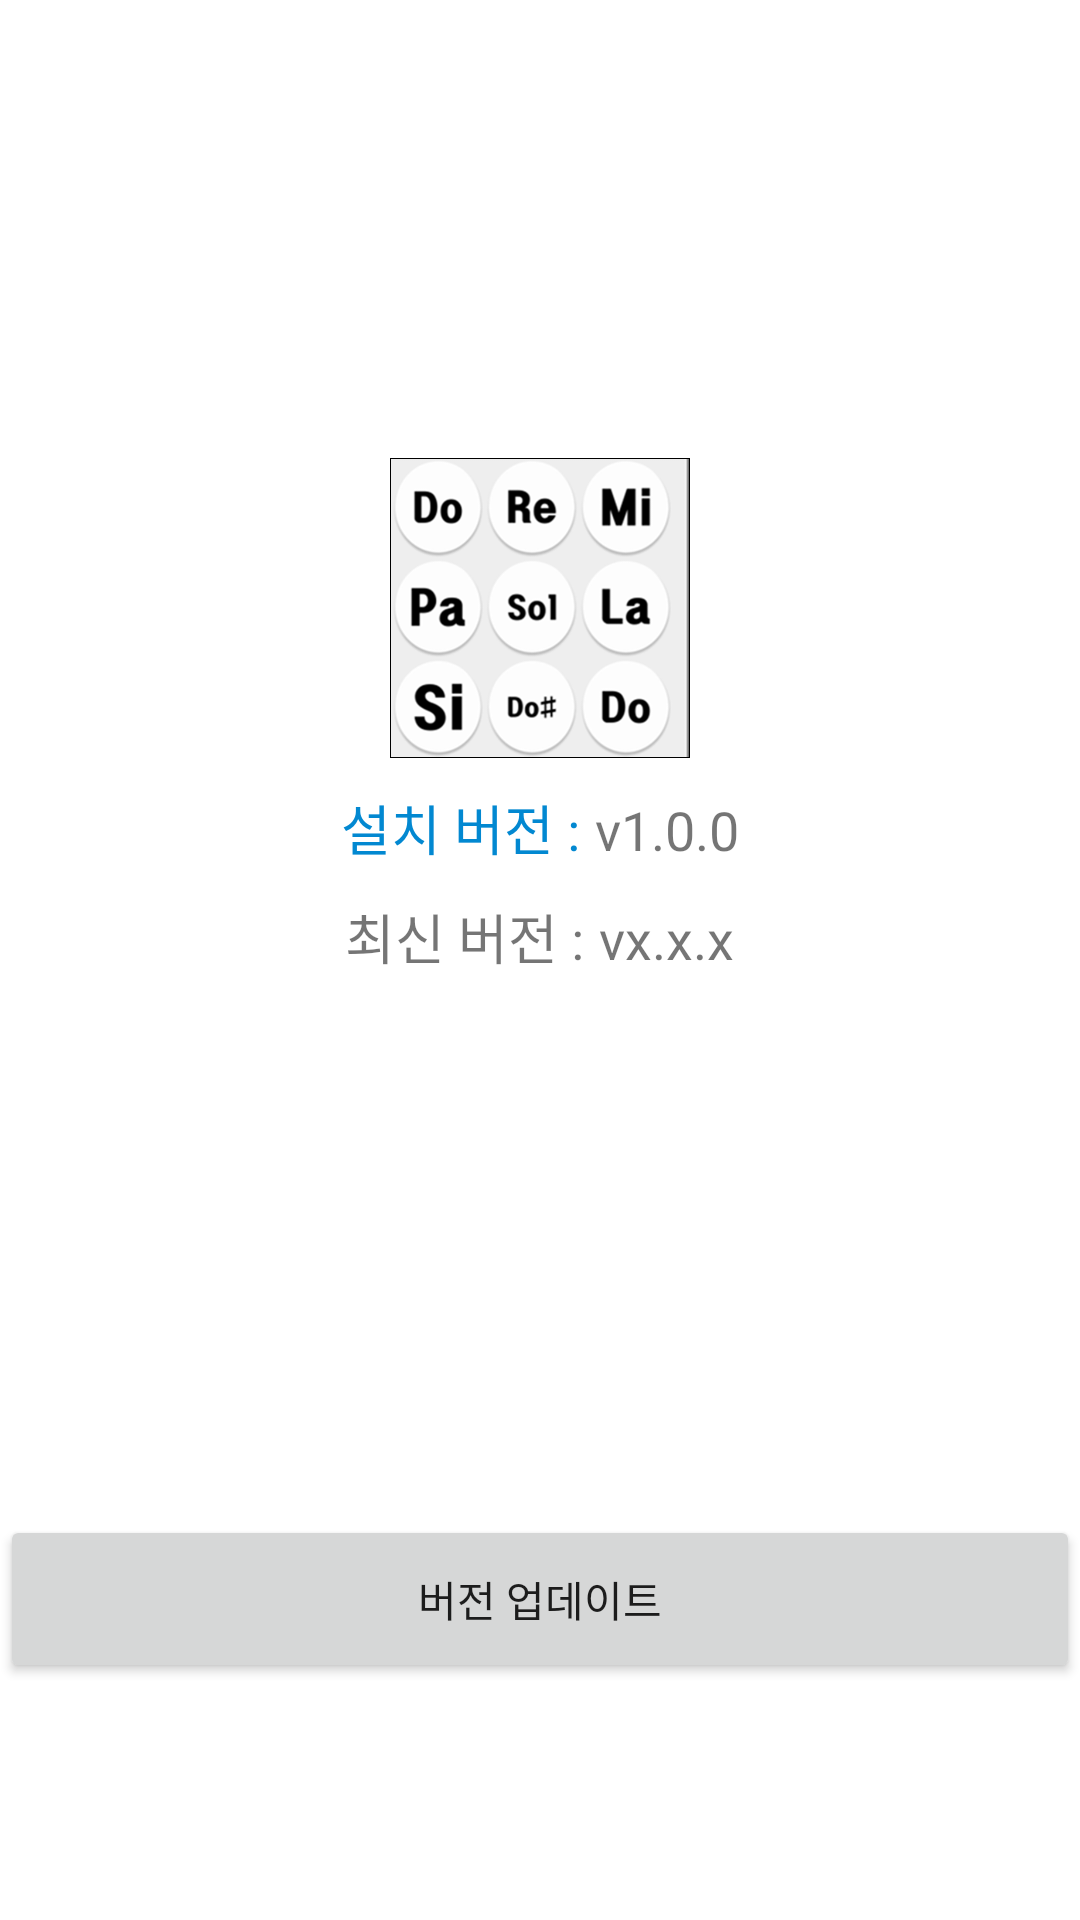

Produce the Android XML layout that renders to this screen, including the resource entries it uses.
<!-- AndroidManifest.xml: application theme AppTheme -->
<!-- res/layout/version_activitiy.xml -->
<LinearLayout xmlns:android="http://schemas.android.com/apk/res/android"
    xmlns:tools="http://schemas.android.com/tools"
    android:layout_width="match_parent"
    android:orientation="vertical"
    android:gravity="center"
    android:layout_height="match_parent"
    android:background="#FFFFFF"
    android:weightSum="1"
    >

    

    <LinearLayout
        android:layout_width="wrap_content"
        android:layout_height="0dp"
        android:layout_weight="0.8"
        android:layout_marginTop="50dp"
        android:layout_marginBottom="50dp"
        android:layout_centerInParent="true"
        android:gravity="center"
        android:orientation="vertical">

        <ImageView
            android:layout_width="100dp"
            android:layout_height="100dp"
            android:background="@drawable/versionimage" />

        <LinearLayout
            android:layout_marginTop="10dp"
            android:layout_width="wrap_content"
            android:layout_height="wrap_content"
            android:orientation="horizontal">

            <TextView
                android:layout_width="match_parent"
                android:layout_height="wrap_content"
                android:gravity="center_horizontal"
                android:text="@string/txt_device_version"
                android:textColor="@color/colorPrimaryText"
                android:textSize="18dp" />

            <TextView
                android:id="@+id/txt_device_version"
                android:layout_width="match_parent"
                android:layout_height="wrap_content"
                android:layout_marginLeft="5dp"
                android:gravity="center_horizontal"
                android:text="v1.0.0"
                android:textSize="18dp" />

        </LinearLayout>


    <LinearLayout
        android:layout_marginTop="10dp"
        android:layout_width="wrap_content"
        android:layout_height="wrap_content"
        android:orientation="horizontal">

        <TextView
            android:layout_width="match_parent"
            android:layout_height="wrap_content"
            android:gravity="center_horizontal"
            android:text="@string/txt_current_version"
            android:textSize="18dp" />

        <TextView
            android:id="@+id/txt_current_version"
            android:layout_width="match_parent"
            android:layout_height="wrap_content"
            android:layout_marginLeft="5dp"
            android:text="vx.x.x"
            android:gravity="center_horizontal"
            android:textSize="18dp" />

        </LinearLayout>


    </LinearLayout>

    


    <LinearLayout
        android:layout_width="match_parent"
        android:layout_height="0dp"
        android:layout_weight="0.3"
        android:orientation="vertical"
        >

        <Button
            android:id="@+id/version_update"
            android:layout_width="match_parent"
            android:layout_height="56dp"
            android:text="@string/txt_versionupdate"
            android:onClick="onClickedButtonVersionout"
            />

           


    </LinearLayout>



</LinearLayout>
<!-- resources referenced by this layout -->
<resources>
  <color name="colorPrimaryText">#0288D1</color>
  <!-- drawable versionimage: png bitmap (drawable, 85672 bytes) -->
  <string name="txt_current_version">최신 버전 : </string>
  <string name="txt_device_version">설치 버전 : </string>
  <string name="txt_versionupdate">버전 업데이트</string>
  <style name="AppTheme" parent="Theme.AppCompat.Light.DarkActionBar">
          
          <item name="colorPrimary">@color/ventanaazur_1</item>
          <item name="colorPrimaryDark">@color/ventanaazur_2</item>
          <item name="colorAccent">@color/colorAccent</item>
      </style>
  <color name="ventanaazur_1">#F2385A</color>
  <color name="ventanaazur_2">#F5A503</color>
  <color name="colorAccent">#FF4081</color>
</resources>
